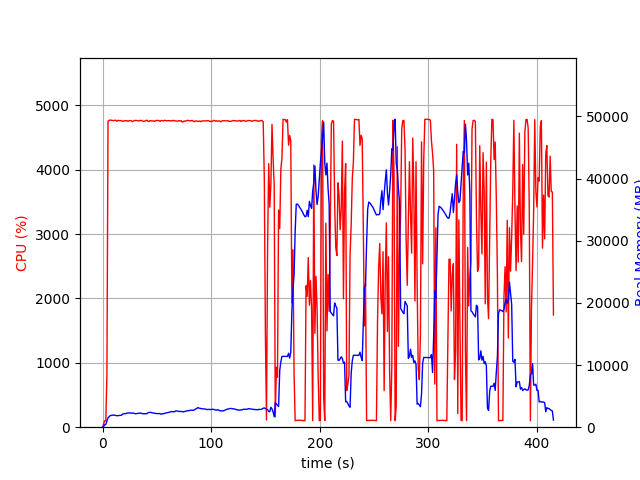

Data behind this chart, as committed beside it:
elapsed_time, nproc, cpu, mem_real, mem_virtual
3.814697265625e-05, 1, 0.0, 7.641, 3185
1.006, 1, 49.7, 125.8, 762.6
2.013, 1, 100.3, 389.8, 1963
3.02, 1, 100.2, 433.9, 1451
4.028, 1, 823.0, 1000, 5873
5.048, 1, 4756, 1509, 6404
6.068, 1, 4766, 1698, 6599
7.092, 1, 4773, 1873, 6840
8.113, 1, 4769, 1907, 6889
9.133, 1, 4766, 1929, 6960
10.15, 1, 4764, 1947, 6998
11.18, 1, 4767, 1926, 7069
12.2, 1, 4770, 1880, 7104
13.22, 1, 4753, 1847, 7129
14.24, 1, 4768, 1866, 7146
15.26, 1, 4764, 1867, 7181
16.28, 1, 4763, 1905, 7255
17.3, 1, 4765, 1917, 7267
18.32, 1, 4754, 2091, 7437
19.34, 1, 4753, 2151, 7507
20.36, 1, 4764, 2194, 7525
21.39, 1, 4758, 2181, 7573
22.41, 1, 4763, 2277, 7678
23.43, 1, 4753, 2292, 7729
24.45, 1, 4763, 2291, 7797
25.47, 1, 4764, 2297, 7856
26.49, 1, 4761, 2254, 7886
27.51, 1, 4747, 2273, 7918
28.53, 1, 4758, 2261, 7966
29.56, 1, 4767, 2199, 7976
30.58, 1, 4764, 2161, 8012
31.6, 1, 4766, 2199, 8032
32.62, 1, 4761, 2230, 8065
33.64, 1, 4757, 2239, 8131
34.66, 1, 4767, 2246, 8167
35.68, 1, 4766, 2270, 8175
36.7, 1, 4759, 2171, 8182
37.72, 1, 4751, 2152, 8206
38.74, 1, 4756, 2179, 8242
39.77, 1, 4762, 2177, 8280
40.79, 1, 4771, 2162, 8288
41.81, 1, 4753, 2322, 8406
42.83, 1, 4750, 2374, 8478
43.85, 1, 4765, 2394, 8490
44.87, 1, 4760, 2362, 8506
45.89, 1, 4757, 2296, 8530
46.91, 1, 4760, 2268, 8546
47.93, 1, 4751, 2257, 8570
48.95, 1, 4766, 2206, 8570
49.98, 1, 4764, 2190, 8570
51, 1, 4766, 2185, 8570
52.02, 1, 4764, 2204, 8570
53.04, 1, 4752, 2162, 8570
54.06, 1, 4764, 2092, 8580
55.08, 1, 4765, 2175, 8588
56.1, 1, 4758, 2143, 8614
57.12, 1, 4768, 2231, 8662
58.14, 1, 4765, 2300, 8684
59.16, 1, 4761, 2323, 8692
60.19, 1, 4763, 2346, 8708
... 350 more rows
